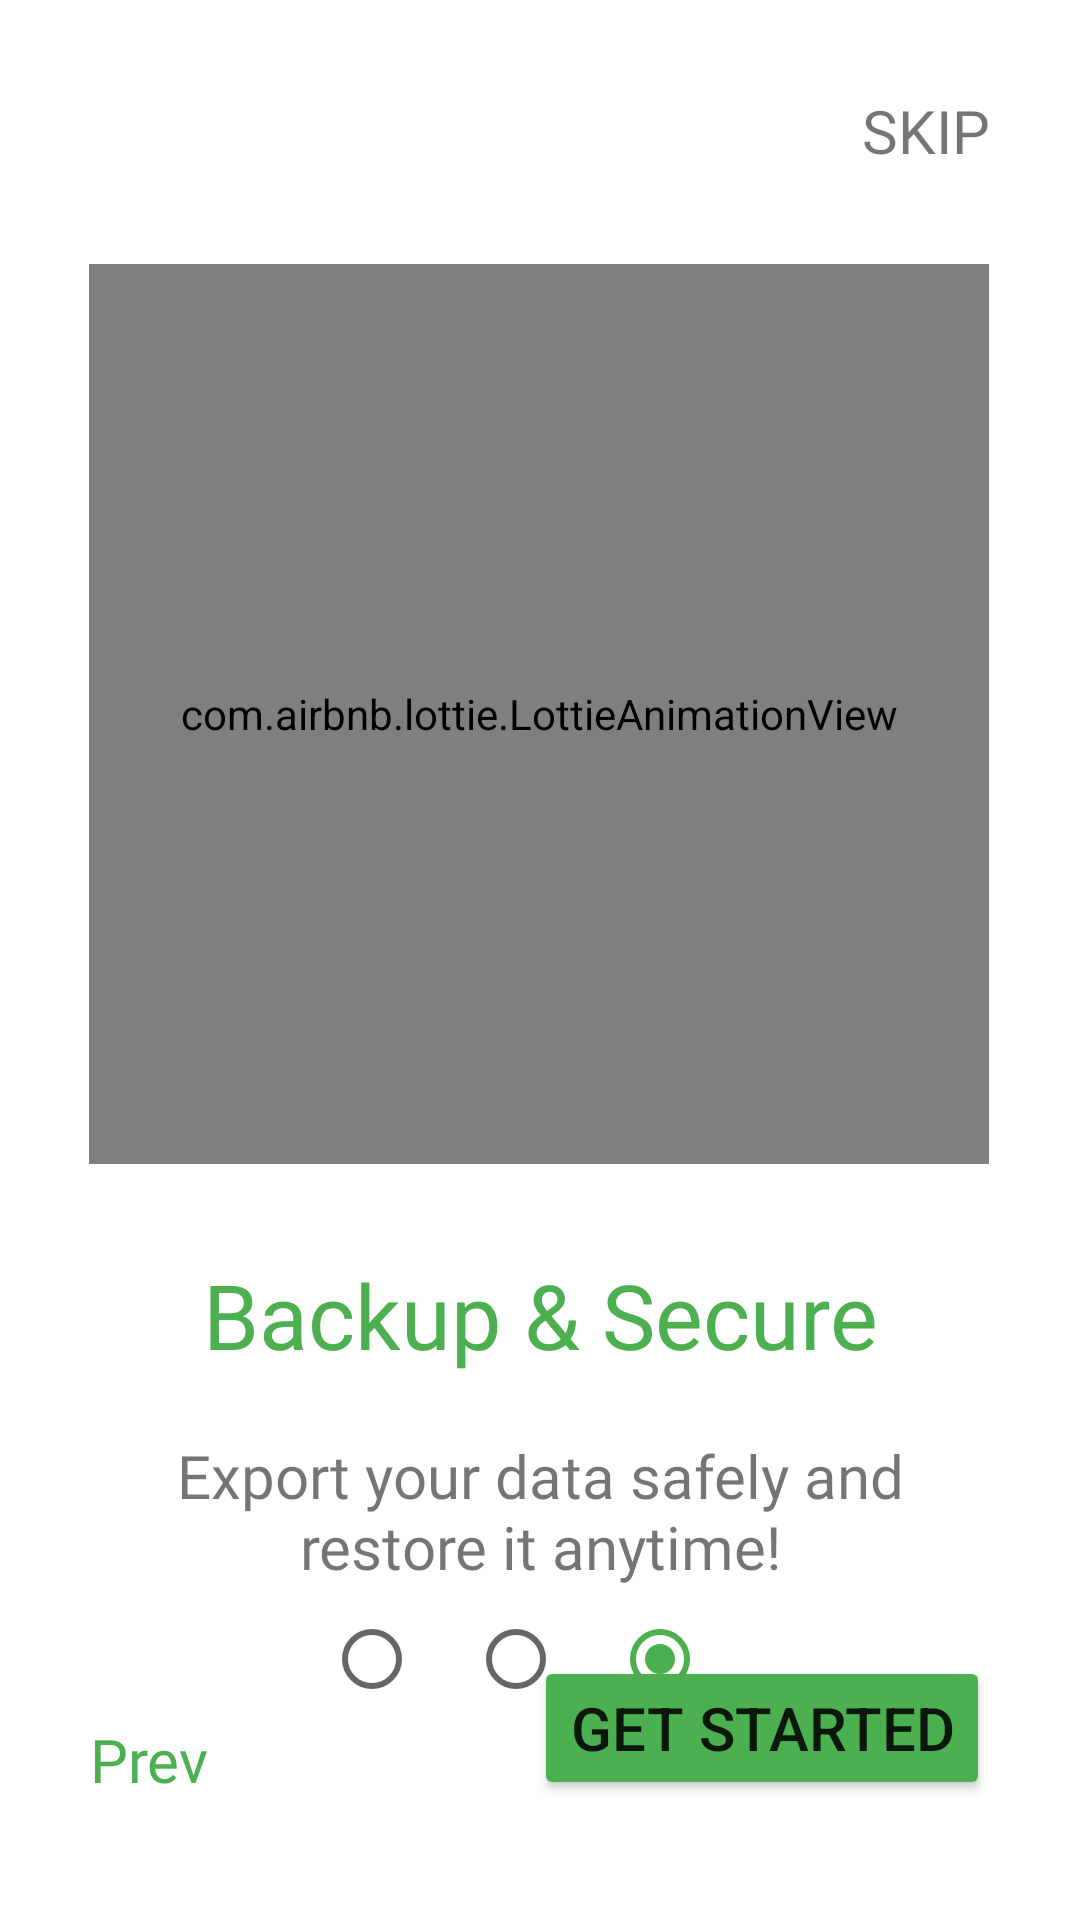

Android layout source for this screen:
<!-- AndroidManifest.xml: application theme Theme.Cashly -->
<!-- res/layout/activity_on_board03.xml -->
<?xml version="1.0" encoding="utf-8"?>
<androidx.constraintlayout.widget.ConstraintLayout xmlns:android="http://schemas.android.com/apk/res/android"
    xmlns:app="http://schemas.android.com/apk/res-auto"
    xmlns:tools="http://schemas.android.com/tools"
    android:id="@+id/main"
    android:layout_width="match_parent"
    android:layout_height="match_parent"
    tools:context=".onboardscreens.OnBoard03">

    <TextView
        android:id="@+id/skip"
        android:layout_width="wrap_content"
        android:layout_height="wrap_content"
        android:fontFamily="@font/roboto"
        android:text="@string/skip"
        android:textAlignment="center"
        android:textSize="20sp"
        android:layout_marginTop="30dp"
        android:layout_marginRight="30dp"
        android:layout_marginLeft="30dp"
        tools:layout_editor_absoluteX="28dp"
        tools:layout_editor_absoluteY="656dp"
        app:layout_constraintEnd_toEndOf="parent"
        app:layout_constraintTop_toTopOf="parent"/>

    <com.airbnb.lottie.LottieAnimationView
        android:id="@+id/lootieAnimationViewonboard3"
        android:layout_width="300dp"
        android:layout_height="300dp"
        app:layout_constraintBottom_toBottomOf="parent"
        app:layout_constraintEnd_toEndOf="parent"
        app:layout_constraintHorizontal_bias="0.495"
        app:layout_constraintStart_toStartOf="parent"
        app:layout_constraintTop_toTopOf="parent"
        app:layout_constraintVertical_bias="0.259"
        app:lottie_autoPlay="true"
        app:lottie_loop="true"
        app:lottie_rawRes="@raw/onboardingscreen3" />

    <TextView
        android:id="@+id/ob_Txt_Topic"
        android:layout_width="wrap_content"
        android:layout_height="wrap_content"
        android:fontFamily="@font/roboto_black"
        android:text="@string/ob_txt_Topic_03"
        android:textAlignment="center"
        android:textSize="30sp"
        android:textColor="@color/green"
        android:layout_marginTop="30dp"
        tools:layout_editor_absoluteX="60dp"
        tools:layout_editor_absoluteY="460dp"
        app:layout_constraintStart_toStartOf="parent"
        app:layout_constraintEnd_toEndOf="parent"
        app:layout_constraintTop_toBottomOf="@id/lootieAnimationViewonboard3"/>

    <TextView
        android:id="@+id/onboardTxt"
        android:layout_width="0dp"
        android:layout_height="wrap_content"
        android:fontFamily="@font/roboto"
        android:text="@string/ob_txt_03"
        android:layout_marginTop="20dp"
        android:layout_marginStart="50dp"
        android:layout_marginEnd="50dp"
        android:textAlignment="center"
        android:gravity="center"
        android:textSize="20sp"
        app:layout_constraintStart_toStartOf="parent"
        app:layout_constraintEnd_toEndOf="parent"
        app:layout_constraintTop_toBottomOf="@id/ob_Txt_Topic" />


    <LinearLayout
        android:layout_width="wrap_content"
        android:layout_height="wrap_content"
        android:orientation="horizontal"
        app:layout_constraintTop_toBottomOf="@id/onboardTxt"
        app:layout_constraintStart_toStartOf="parent"
        app:layout_constraintEnd_toEndOf="parent">

        <RadioGroup
            android:layout_width="wrap_content"
            android:layout_height="wrap_content"
            tools:layout_editor_absoluteX="130dp"
            tools:layout_editor_absoluteY="612dp"
            android:orientation="horizontal">

            <RadioButton
                android:id="@+id/prevRdadio"
                android:layout_width="wrap_content"
                android:layout_height="wrap_content"
                />
            <RadioButton
                android:id="@+id/nowRadio"
                android:layout_width="wrap_content"
                android:layout_height="wrap_content"
                />

            <RadioButton
                android:id="@+id/nextRadio"
                android:layout_width="wrap_content"
                android:layout_height="wrap_content"
                android:checked="true"
                app:buttonTint="@color/green"/>
        </RadioGroup>
    </LinearLayout>
    <LinearLayout
        android:layout_width="match_parent"
        android:layout_height="wrap_content"
        android:orientation="horizontal"
        app:layout_constraintBottom_toBottomOf="parent"
        app:layout_constraintStart_toStartOf="parent"
        app:layout_constraintEnd_toEndOf="parent"
        android:layout_marginBottom="40dp"
        android:gravity="center_vertical"
        >

        <androidx.constraintlayout.widget.ConstraintLayout
            android:layout_width="match_parent"
            android:layout_height="match_parent">

            <TextView
                android:id="@+id/prev"
                android:layout_width="wrap_content"
                android:layout_height="wrap_content"
                android:fontFamily="@font/roboto"
                android:text="@string/prev"
                android:textAlignment="center"
                android:textSize="20sp"
                android:textColor="@color/green"
                android:layout_marginStart="30dp"
                app:layout_constraintStart_toStartOf="parent"
                app:layout_constraintBottom_toBottomOf="parent"/>

            <Button
                android:id="@+id/getStarted"
                android:layout_width="wrap_content"
                android:layout_height="wrap_content"
                android:backgroundTint="@color/green"
                android:text="@string/started"
                android:textSize="20sp"
                app:cornerRadius="12dp"
                android:layout_marginEnd="30dp"
                app:layout_constraintEnd_toEndOf="parent"
                app:layout_constraintBottom_toBottomOf="parent"/>
        </androidx.constraintlayout.widget.ConstraintLayout>
    </LinearLayout>

</androidx.constraintlayout.widget.ConstraintLayout>
<!-- resources referenced by this layout -->
<resources>
  <color name="green">#FF4CAF50</color>
  <string name="ob_txt_03">Export your data safely and restore it anytime!</string>
  <string name="ob_txt_Topic_03">Backup &amp; Secure</string>
  <string name="prev">Prev</string>
  <string name="skip">SKIP</string>
  <string name="started">GET STARTED</string>
  <style name="Theme.Cashly" parent="Theme.MaterialComponents.DayNight.NoActionBar">
          
          <item name="colorOnPrimary">@color/white</item>
      </style>
  <color name="white">#FFFFFFFF</color>
</resources>
